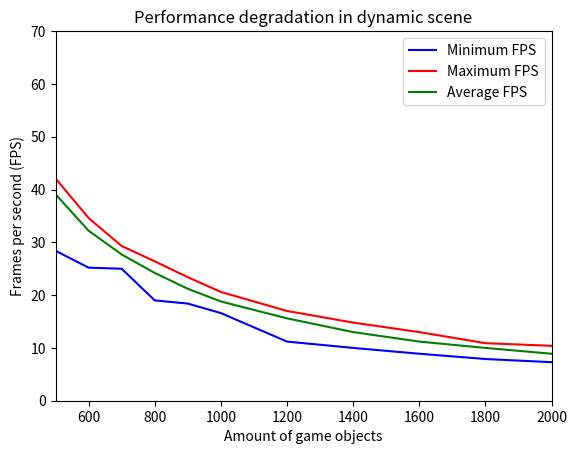

Here is the Python script that generated this plot:
import matplotlib.pyplot as plot


def main():
  figure, axes = plot.subplots()

  average_fps_data: dict[int, float] = {500: 39.1,
                                        600: 32.2,
                                        700: 27.7,
                                        800: 24.2,
                                        900: 21.2,
                                        1000: 18.8,
                                        1200: 15.6,
                                        1400: 13.0,
                                        1600: 11.2,
                                        1800: 10.0,
                                        2000: 8.9}

  min_fps_data: dict[int, float] = {500: 28.4,
                                    600: 25.2,
                                    700: 25.0,
                                    800: 19.0,
                                    900: 18.4,
                                    1000: 16.6,
                                    1200: 11.2,
                                    1400: 10.0,
                                    1600: 8.9,
                                    1800: 7.9,
                                    2000: 7.3}

  max_fps_data: dict[int, float] = {500: 42.1,
                                    600: 34.6,
                                    700: 29.3,
                                    800: 26.4,
                                    900: 23.4,
                                    1000: 20.6,
                                    1200: 17.0,
                                    1400: 14.8,
                                    1600: 13.0,
                                    1800: 10.9,
                                    2000: 10.4}

  axes.plot(min_fps_data.keys(), min_fps_data.values(), label="Minimum FPS", color="blue", **{"ls": "-"})
  axes.plot(max_fps_data.keys(), max_fps_data.values(), label="Maximum FPS", color="red", **{"ls": "-"})
  axes.plot(average_fps_data.keys(), average_fps_data.values(), label="Average FPS", color="green", **{"ls": "-"})

  axes.legend(loc="upper right")
  axes.set_xlim(500, 2_000)
  axes.set_ylim(0, 70)
  axes.set_xlabel("Amount of game objects")
  axes.set_ylabel("Frames per second (FPS)")
  axes.set_title("Performance degradation in dynamic scene")

  plot.savefig("dynamic_scene_performance_degradation.png")
  plot.close()


if __name__ == "__main__":
  main()
